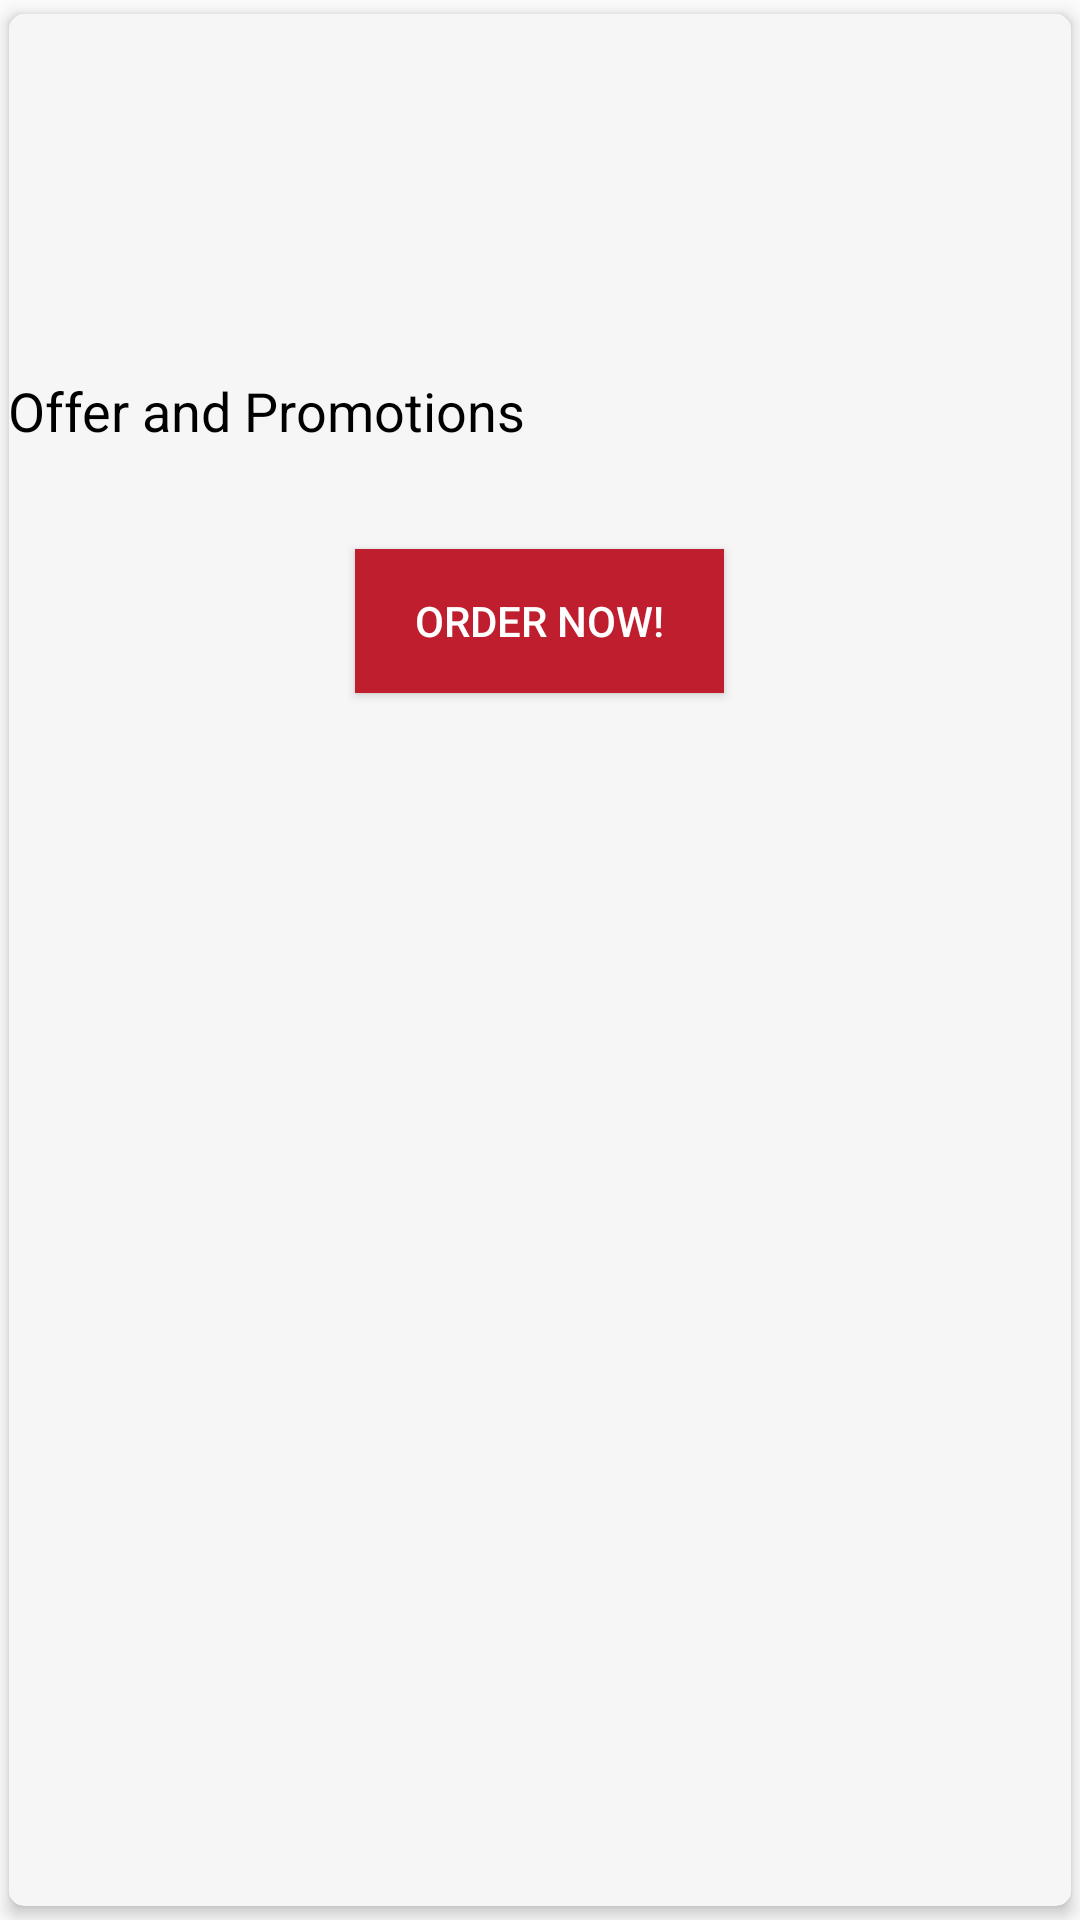

Android layout source for this screen:
<!-- AndroidManifest.xml: application theme AppTheme -->
<!-- res/layout/layout_offer_and_promotion.xml -->
<?xml version="1.0" encoding="utf-8"?>
<androidx.cardview.widget.CardView xmlns:android="http://schemas.android.com/apk/res/android"
    xmlns:app="http://schemas.android.com/apk/res-auto"
    android:layout_width="match_parent"
    android:layout_height="wrap_content"
    android:layout_marginBottom="3dp"
    android:layout_marginEnd="5dp"
    app:cardBackgroundColor="@color/bg_news_list"
    app:cardCornerRadius="5dp"
    app:cardElevation="3dp"
    app:cardPreventCornerOverlap="false"
    app:cardUseCompatPadding="true">

    <LinearLayout
        android:id="@+id/ll_main"
        android:layout_width="match_parent"
        android:layout_height="match_parent"
        android:padding="@dimen/dp_10"
        android:orientation="vertical">

        <ImageView
            android:id="@+id/iv_offer_and_promotion"
            android:layout_width="match_parent"
            android:layout_height="120dp" />

        <TextView
            android:id="@+id/tvOfferTitle"
            android:layout_width="match_parent"
            android:layout_height="wrap_content"
            android:textColor="@android:color/black"
            android:textSize="18sp"
            android:layout_marginTop="@dimen/dp_10"
            android:text="@string/offer_and_promotions"/>
        <TextView
            android:id="@+id/tvOfferDescription"
            android:layout_width="match_parent"
            android:layout_height="wrap_content"
            android:textColor="@color/text_menu_title"
            android:textSize="14sp"
            android:layout_marginTop="@dimen/dp_10" />
        <androidx.appcompat.widget.AppCompatButton
            android:id="@+id/button_order_now"
            android:layout_width="wrap_content"
            android:layout_height="wrap_content"
            android:layout_gravity="center"
            android:layout_marginBottom="5dp"
            android:layout_marginTop="15dp"
            android:paddingLeft="20dp"
            android:paddingRight="20dp"
            android:text="@string/order_now"
            android:textColor="@color/white"
            android:background="@color/maroon"/>

    </LinearLayout>

</androidx.cardview.widget.CardView>
<!-- resources referenced by this layout -->
<resources>
  <color name="bg_news_list">#f6f6f6</color>
  <color name="maroon">#BF1E2E</color>
  <color name="text_menu_title">#626262</color>
  <color name="white">#ffffff</color>
  <string name="offer_and_promotions">Offer and Promotions</string>
  <string name="order_now">Order Now!</string>
  <style name="AppTheme" parent="Theme.AppCompat.Light.NoActionBar">
          
          <item name="colorPrimary">@color/colorPrimary</item>
          <item name="colorPrimaryDark">@color/colorPrimaryDark</item>
          <item name="colorAccent">@color/colorAccent</item>
      </style>
  <color name="colorPrimary">#BF1E2E</color>
  <color name="colorPrimaryDark">#BF1E2E</color>
  <color name="colorAccent">#BF1E2E</color>
</resources>
